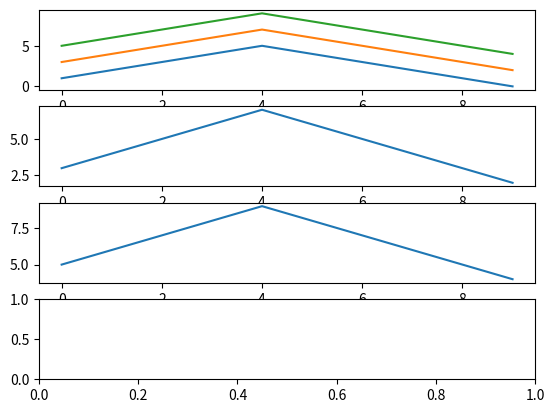

This chart was generated by the following Python code:
# -*- coding: utf-8 -*-
"""
Created on Fri Oct 18 17:08:58 2013

[redacted]
"""
#import numpy as np
import pylab as plt
import matplotlib
import numpy as np

wavelengths = range(10)
BB1         = np.array([1,2,3,4,5,4,3,2,1,0])
BB2 = BB1 + 2
BB3 = BB2 + 2

fig = plt.figure()

ax1 = fig.add_subplot(4,1,1)

plt.plot(wavelengths,BB1)
plt.plot(wavelengths,BB2)
plt.plot(wavelengths,BB3)

ax2 = fig.add_subplot(4,1,2)
#plt.plot(radii,temps)
plt.plot(wavelengths,BB2)
ax3 = fig.add_subplot(4,1,3)
#plt.plot(radii,maxTemps)
plt.plot(wavelengths,BB3)
ax4 = fig.add_subplot(4,1,4)

plt.show()